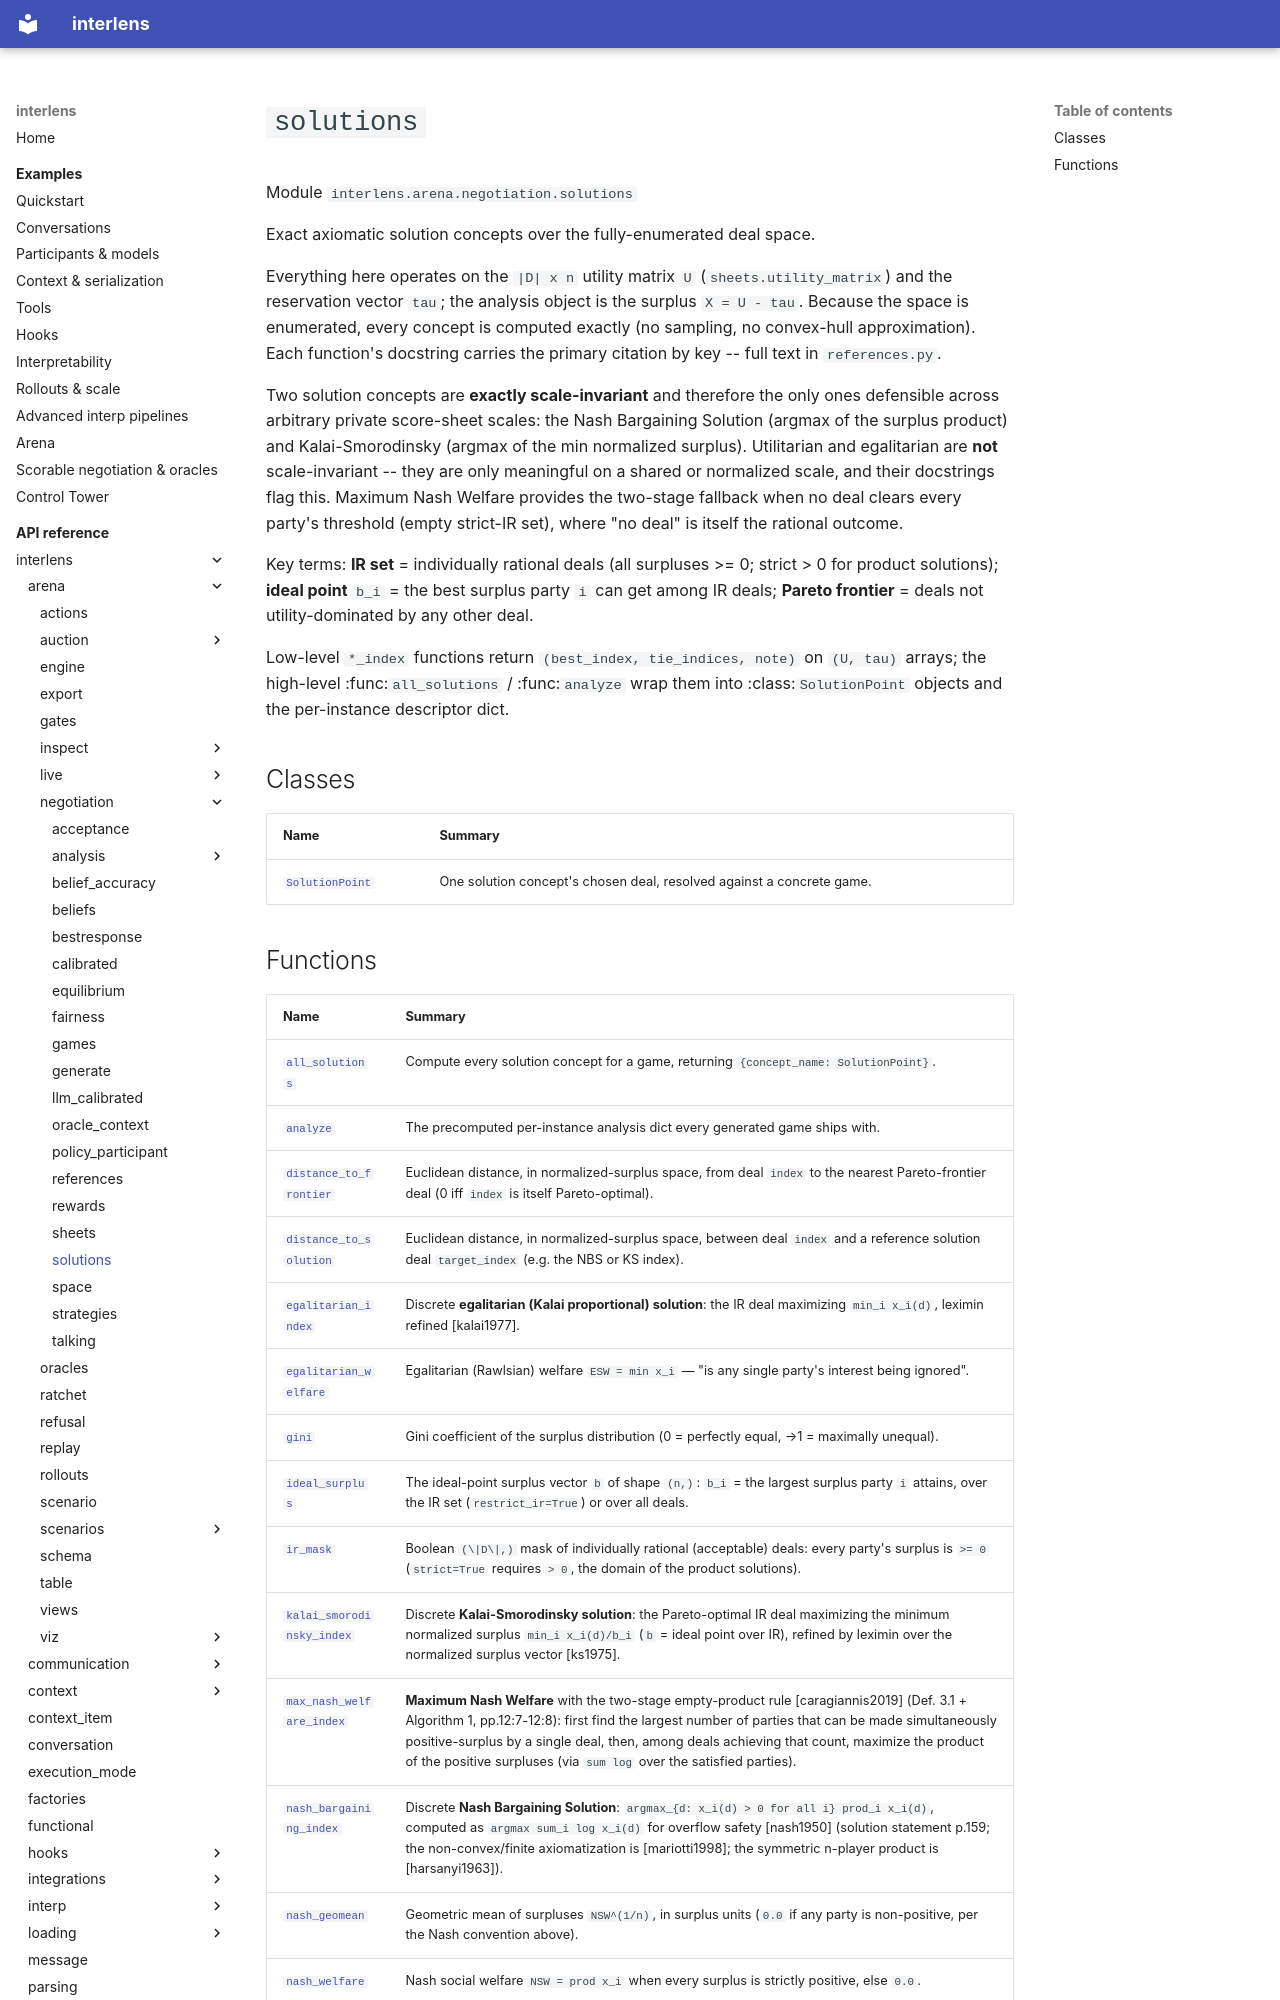

repository: Sid-MB/interlens · page: reference/interlens/arena/negotiation/solutions/index.html · generator: mkdocs

# `solutions`

Module `interlens.arena.negotiation.solutions`

Exact axiomatic solution concepts over the fully-enumerated deal space.

Everything here operates on the `|D| x n` utility matrix `U` (`sheets.utility_matrix`) and the reservation
vector `tau`; the analysis object is the surplus `X = U - tau`. Because the space is enumerated, every
concept is computed exactly (no sampling, no convex-hull approximation). Each function's docstring carries the
primary citation by key -- full text in `references.py`.

Two solution concepts are **exactly scale-invariant** and therefore the only ones defensible across arbitrary
private score-sheet scales: the Nash Bargaining Solution (argmax of the surplus product) and Kalai-Smorodinsky
(argmax of the min normalized surplus). Utilitarian and egalitarian are **not** scale-invariant -- they are only
meaningful on a shared or normalized scale, and their docstrings flag this. Maximum Nash Welfare provides the
two-stage fallback when no deal clears every party's threshold (empty strict-IR set), where "no deal" is itself
the rational outcome.

Key terms: **IR set** = individually rational deals (all surpluses >= 0; strict > 0 for product solutions);
**ideal point** `b_i` = the best surplus party `i` can get among IR deals; **Pareto frontier** = deals not
utility-dominated by any other deal.

Low-level `*_index` functions return `(best_index, tie_indices, note)` on `(U, tau)` arrays; the
high-level :func:`all_solutions` / :func:`analyze` wrap them into :class:`SolutionPoint` objects and the
per-instance descriptor dict.

## Classes

| Name | Summary |
|---|---|
| [`SolutionPoint`](SolutionPoint.md) | One solution concept's chosen deal, resolved against a concrete game. |
